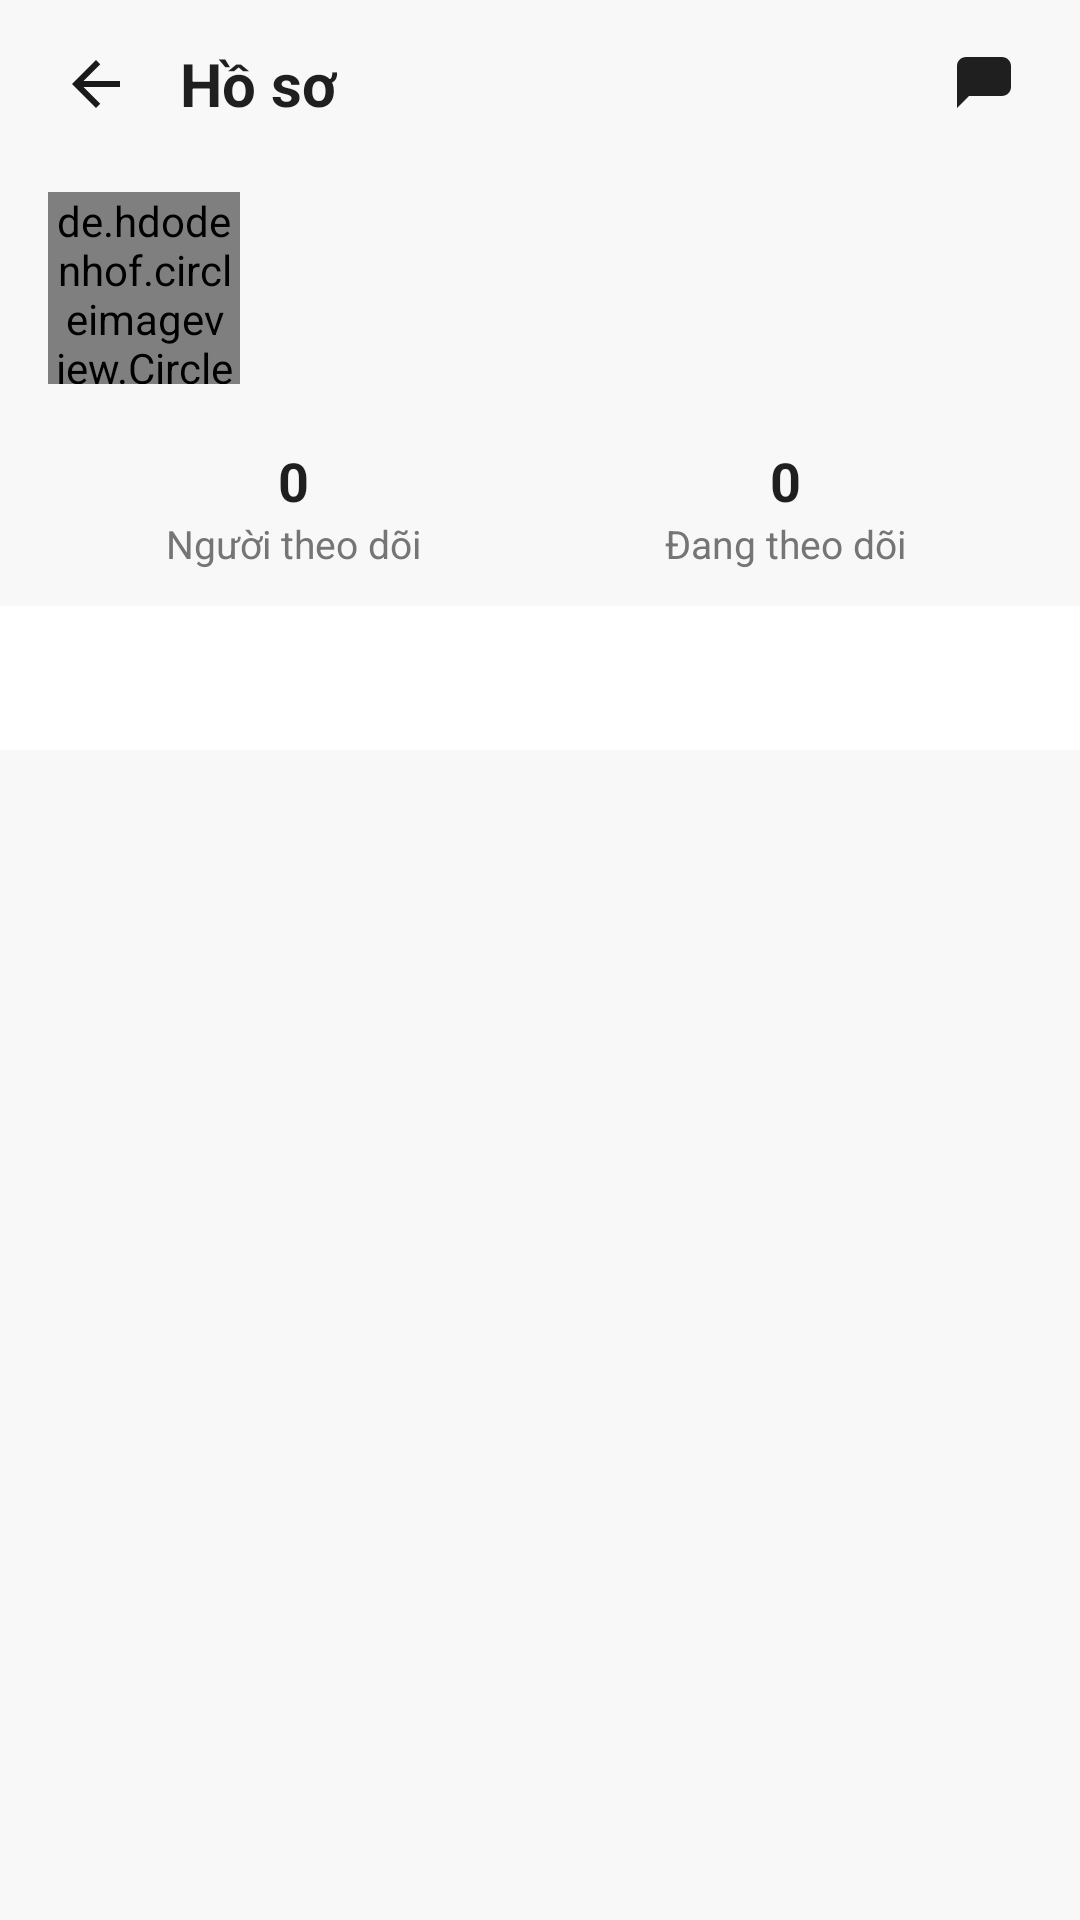

Here is an Android app screen rendered from its layout file. Give the layout XML and the strings, colors and styles it references.
<!-- AndroidManifest.xml: application theme Theme.Soul -->
<!-- res/layout/activity_user_profile.xml -->
<?xml version="1.0" encoding="utf-8"?>
<androidx.constraintlayout.widget.ConstraintLayout xmlns:android="http://schemas.android.com/apk/res/android"
    xmlns:app="http://schemas.android.com/apk/res-auto"
    android:layout_width="match_parent"
    android:layout_height="match_parent"
    android:background="@color/background">

    <LinearLayout
        android:id="@+id/layoutHeader"
        android:layout_width="match_parent"
        android:layout_height="wrap_content"
        android:gravity="center_vertical"
        android:orientation="horizontal"
        android:paddingHorizontal="12dp"
        android:paddingTop="8dp"
        android:paddingBottom="6dp"
        app:layout_constraintTop_toTopOf="parent">

        <ImageButton
            android:id="@+id/btnBack"
            android:layout_width="40dp"
            android:layout_height="40dp"
            android:background="?attr/selectableItemBackgroundBorderless"
            android:src="@drawable/ic_back"
            android:contentDescription="Quay lại" />

        <TextView
            android:id="@+id/tvTitle"
            android:layout_width="wrap_content"
            android:layout_height="wrap_content"
            android:layout_marginStart="8dp"
            android:text="Hồ sơ"
            android:textColor="@color/text_primary"
            android:textSize="20sp"
            android:textStyle="bold" />

        <View
            android:layout_width="0dp"
            android:layout_height="0dp"
            android:layout_weight="1" />

        <ImageButton
            android:id="@+id/btnReport"
            android:layout_width="40dp"
            android:layout_height="40dp"
            android:layout_marginEnd="4dp"
            android:background="?attr/selectableItemBackgroundBorderless"
            android:contentDescription="Báo cáo tài khoản"
            android:src="@drawable/ic_more" />

        <ImageButton
            android:id="@+id/btnMessage"
            android:layout_width="40dp"
            android:layout_height="40dp"
            android:background="?attr/selectableItemBackgroundBorderless"
            android:contentDescription="Nhắn tin"
            android:src="@drawable/ic_comment" />
    </LinearLayout>

    <LinearLayout
        android:id="@+id/layoutUserInfo"
        android:layout_width="match_parent"
        android:layout_height="wrap_content"
        android:layout_marginTop="10dp"
        android:gravity="center_vertical"
        android:orientation="horizontal"
        android:paddingHorizontal="16dp"
        app:layout_constraintTop_toBottomOf="@id/layoutHeader">

        <de.hdodenhof.circleimageview.CircleImageView
            android:id="@+id/ivAvatar"
            android:layout_width="64dp"
            android:layout_height="64dp"
            android:src="@drawable/ic_default_avatar"
            app:civ_border_color="@color/primary"
            app:civ_border_width="2dp" />

        <LinearLayout
            android:layout_width="0dp"
            android:layout_height="wrap_content"
            android:layout_marginStart="12dp"
            android:layout_weight="1"
            android:orientation="vertical">

            <TextView
                android:id="@+id/tvUsername"
                android:layout_width="wrap_content"
                android:layout_height="wrap_content"
                android:textColor="@color/text_primary"
                android:textSize="22sp"
                android:textStyle="bold" />

            <TextView
                android:id="@+id/tvLink"
                android:layout_width="wrap_content"
                android:layout_height="wrap_content"
                android:layout_marginTop="2dp"
                android:textColor="@color/text_secondary"
                android:textSize="14sp" />
        </LinearLayout>

        <com.google.android.material.button.MaterialButton
            android:id="@+id/btnFollow"
            android:layout_width="wrap_content"
            android:layout_height="wrap_content"
            android:layout_marginStart="8dp"
            android:minWidth="120dp"
            android:text="+ Theo dõi"
            android:textAllCaps="false"
            android:textColor="@color/white"
            android:textSize="14sp"
            android:visibility="gone"
            app:backgroundTint="@color/primary"
            app:cornerRadius="22dp" />
    </LinearLayout>

    <LinearLayout
        android:id="@+id/layoutStats"
        android:layout_width="match_parent"
        android:layout_height="wrap_content"
        android:layout_marginTop="14dp"
        android:gravity="center_vertical"
        android:orientation="horizontal"
        android:paddingHorizontal="16dp"
        app:layout_constraintTop_toBottomOf="@id/layoutUserInfo">

        <LinearLayout
            android:id="@+id/layoutFollowers"
            android:layout_width="0dp"
            android:layout_height="wrap_content"
            android:layout_weight="1"
            android:background="?attr/selectableItemBackground"
            android:clickable="true"
            android:focusable="true"
            android:gravity="center"
            android:orientation="vertical"
            android:paddingVertical="6dp">

            <TextView
                android:id="@+id/tvFollowerCount"
                android:layout_width="wrap_content"
                android:layout_height="wrap_content"
                android:text="0"
                android:textColor="@color/text_primary"
                android:textSize="18sp"
                android:textStyle="bold" />

            <TextView
                android:layout_width="wrap_content"
                android:layout_height="wrap_content"
                android:text="Người theo dõi"
                android:textColor="@color/text_secondary"
                android:textSize="13sp" />
        </LinearLayout>

        <LinearLayout
            android:id="@+id/layoutFollowing"
            android:layout_width="0dp"
            android:layout_height="wrap_content"
            android:layout_weight="1"
            android:background="?attr/selectableItemBackground"
            android:clickable="true"
            android:focusable="true"
            android:gravity="center"
            android:orientation="vertical"
            android:paddingVertical="6dp">

            <TextView
                android:id="@+id/tvFollowingCount"
                android:layout_width="wrap_content"
                android:layout_height="wrap_content"
                android:text="0"
                android:textColor="@color/text_primary"
                android:textSize="18sp"
                android:textStyle="bold" />

            <TextView
                android:layout_width="wrap_content"
                android:layout_height="wrap_content"
                android:text="Đang theo dõi"
                android:textColor="@color/text_secondary"
                android:textSize="13sp" />
        </LinearLayout>
    </LinearLayout>

    <com.google.android.material.tabs.TabLayout
        android:id="@+id/tabLayout"
        android:layout_width="match_parent"
        android:layout_height="wrap_content"
        android:layout_marginTop="6dp"
        app:layout_constraintTop_toBottomOf="@id/layoutStats"
        app:tabGravity="fill"
        app:tabIndicatorColor="@color/primary"
        app:tabMode="fixed"
        app:tabSelectedTextColor="@color/primary"
        app:tabTextColor="@color/text_secondary" />

    <FrameLayout
        android:id="@+id/postsContainer"
        android:layout_width="0dp"
        android:layout_height="0dp"
        app:layout_constraintTop_toBottomOf="@id/tabLayout"
        app:layout_constraintBottom_toBottomOf="parent"
        app:layout_constraintStart_toStartOf="parent"
        app:layout_constraintEnd_toEndOf="parent" />

    <androidx.swiperefreshlayout.widget.SwipeRefreshLayout
        android:id="@+id/swipeRefresh"
        android:layout_width="0dp"
        android:layout_height="0dp"
        android:visibility="gone"
        app:layout_constraintTop_toBottomOf="@id/tabLayout"
        app:layout_constraintBottom_toBottomOf="parent"
        app:layout_constraintStart_toStartOf="parent"
        app:layout_constraintEnd_toEndOf="parent">

        <androidx.recyclerview.widget.RecyclerView
            android:id="@+id/rvCollections"
            android:layout_width="match_parent"
            android:layout_height="match_parent"
            android:clipToPadding="false"
            android:padding="8dp" />
    </androidx.swiperefreshlayout.widget.SwipeRefreshLayout>

    <ProgressBar
        android:id="@+id/progressBar"
        android:layout_width="wrap_content"
        android:layout_height="wrap_content"
        android:visibility="gone"
        app:layout_constraintTop_toTopOf="parent"
        app:layout_constraintBottom_toBottomOf="parent"
        app:layout_constraintStart_toStartOf="parent"
        app:layout_constraintEnd_toEndOf="parent" />

    <TextView
        android:id="@+id/tvEmpty"
        android:layout_width="wrap_content"
        android:layout_height="wrap_content"
        android:text="Không có bộ sưu tập"
        android:textColor="@color/text_secondary"
        android:textSize="15sp"
        android:visibility="gone"
        app:layout_constraintTop_toTopOf="parent"
        app:layout_constraintBottom_toBottomOf="parent"
        app:layout_constraintStart_toStartOf="parent"
        app:layout_constraintEnd_toEndOf="parent" />

</androidx.constraintlayout.widget.ConstraintLayout>
<!-- resources referenced by this layout -->
<resources>
  <color name="background">#F8F8F8</color>
  <color name="primary">#D4A574</color>
  <color name="text_primary">#1F1F1F</color>
  <color name="text_secondary">#757575</color>
  <color name="white">#FFFFFFFF</color>
  <!-- drawable ic_back (drawable) -->
  <?xml version="1.0" encoding="utf-8"?>
  <vector xmlns:android="http://schemas.android.com/apk/res/android"
      android:width="24dp"
      android:height="24dp"
      android:viewportWidth="24"
      android:viewportHeight="24">
      <path
          android:fillColor="#1A1A1A"
          android:pathData="M20,11H7.83l5.59,-5.59L12,4l-8,8 8,8 1.41,-1.41L7.83,13H20z" />
  </vector>
  <!-- drawable ic_comment (drawable) -->
  <?xml version="1.0" encoding="utf-8"?>
  <vector xmlns:android="http://schemas.android.com/apk/res/android"
      android:width="24dp"
      android:height="24dp"
      android:viewportWidth="24"
      android:viewportHeight="24">
      <path
          android:fillColor="#FF1F1F1F"
          android:pathData="M21,6C21,4.34 19.66,3 18,3H6C4.34,3 3,4.34 3,6V20L7,16H18C19.66,16 21,14.66 21,13V6Z" />
  </vector>
  <!-- drawable ic_default_avatar (drawable) -->
  <?xml version="1.0" encoding="utf-8"?>
  <vector xmlns:android="http://schemas.android.com/apk/res/android"
      android:width="24dp"
      android:height="24dp"
      android:viewportWidth="24"
      android:viewportHeight="24">
      <path
          android:fillColor="#000000"
          android:pathData="M12,12m-10,0a10,10 0,1 1,20 0a10,10 0,1 1,-20 0"/>
      <path
          android:fillColor="#FFFFFF"
          android:pathData="M12,4a4,4 0,0 1,4 4a4,4 0,0 1,-4 4a4,4 0,0 1,-4 -4a4,4 0,0 1,4 -4M12,14c4.42,0 8,1.79 8,4v2H4v-2c0,-2.21 3.58,-4 8,-4z"/>
  </vector>
  <style name="Theme.Soul" parent="Theme.MaterialComponents.Light.NoActionBar">
          
          <item name="colorPrimary">@color/primary</item>
          <item name="colorPrimaryVariant">@color/primary_dark</item>
          <item name="colorOnPrimary">@color/white</item>
          
          <item name="colorSecondary">@color/secondary</item>
          <item name="colorSecondaryVariant">@color/secondary</item>
          <item name="colorOnSecondary">@color/white</item>
          
          <item name="android:colorBackground">@color/background</item>
          <item name="colorSurface">@color/surface</item>
          
          <item name="android:statusBarColor">@color/primary</item>
          <item name="android:windowLightStatusBar">false</item>
          <item name="android:windowOptOutEdgeToEdgeEnforcement">true</item>
          
          <item name="android:textColorPrimary">@color/text_primary</item>
          <item name="android:textColorSecondary">@color/text_secondary</item>
      </style>
  <color name="primary_dark">#A87D52</color>
  <color name="secondary">#9C7CF4</color>
  <color name="surface">#FFFFFF</color>
</resources>
